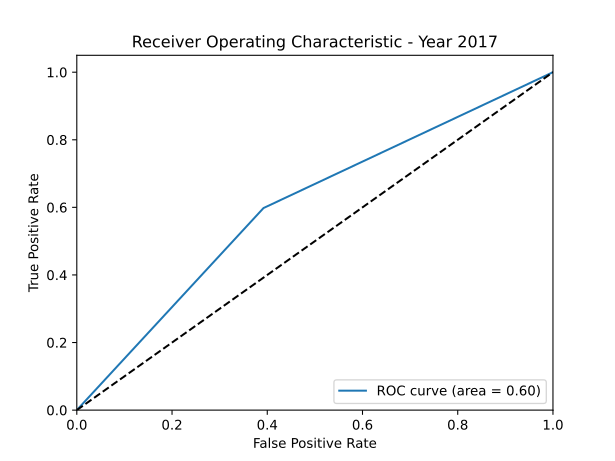

Data behind this chart, as committed beside it:
fpr, tpr, thresholds, auc
0.0, 0.0, 2.0, 0.6029
0.3922, 0.598, 1.0, 0.6029
1.0, 1.0, 0.0, 0.6029
